Image classification data set "dataset" (shoaibk-exe/employee-tracking on GitHub). Class labels (2): empty, occupied.

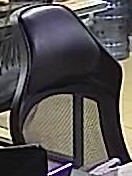
Label: empty

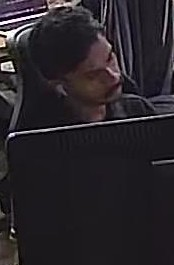
Label: occupied

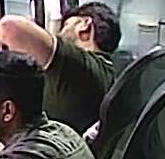
Label: occupied

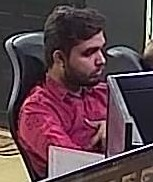
Label: occupied

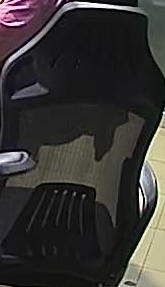
Label: empty

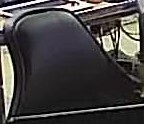
Label: empty
